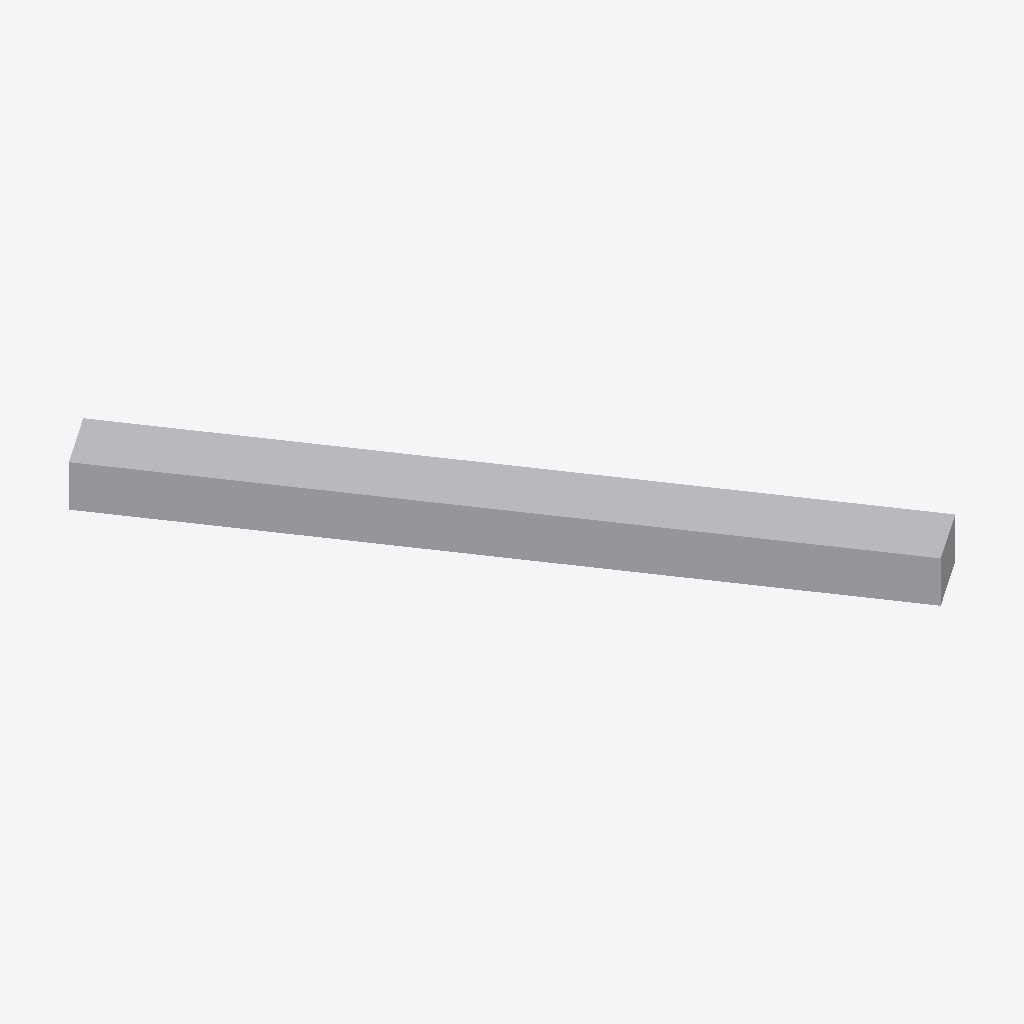
Isometric view of an IFC building model (IFC-SPF (STEP), schema IFC4, length unit millimetre), seen from the south-west, elements coloured by IFC class: 1 other element (light grey).
Extent 1.2 m × 1.6 m × 0.1 m (x, y, z). Elements (1): 1 IfcDuctSegment.

HEADER;
FILE_DESCRIPTION(('GeoIFCNet file'),'');
FILE_NAME('','1995-11-18T09:00:00',('YaMiSo'),('XUT_BIM606'),'ifcopenshell 0.7.0','','None');
FILE_SCHEMA(('IFC4'));
ENDSEC;
DATA;
#1=IFCPROJECT('1n_dM0v4L4xQttZNWUR4np',$,'My Project',$,$,$,$,(#68),#45);
#86=IFCSITE('2SqN_lkijCcQzSk7bp50mC',#85,'My Site',$,$,$,$,$,$,$,$,$,$,$);
#84=IFCDUCTSEGMENT('1Sq8uM3mPCYuq5suIx$_r$',#51,$,$,$,#95,#83,$,$);
ENDSEC;
